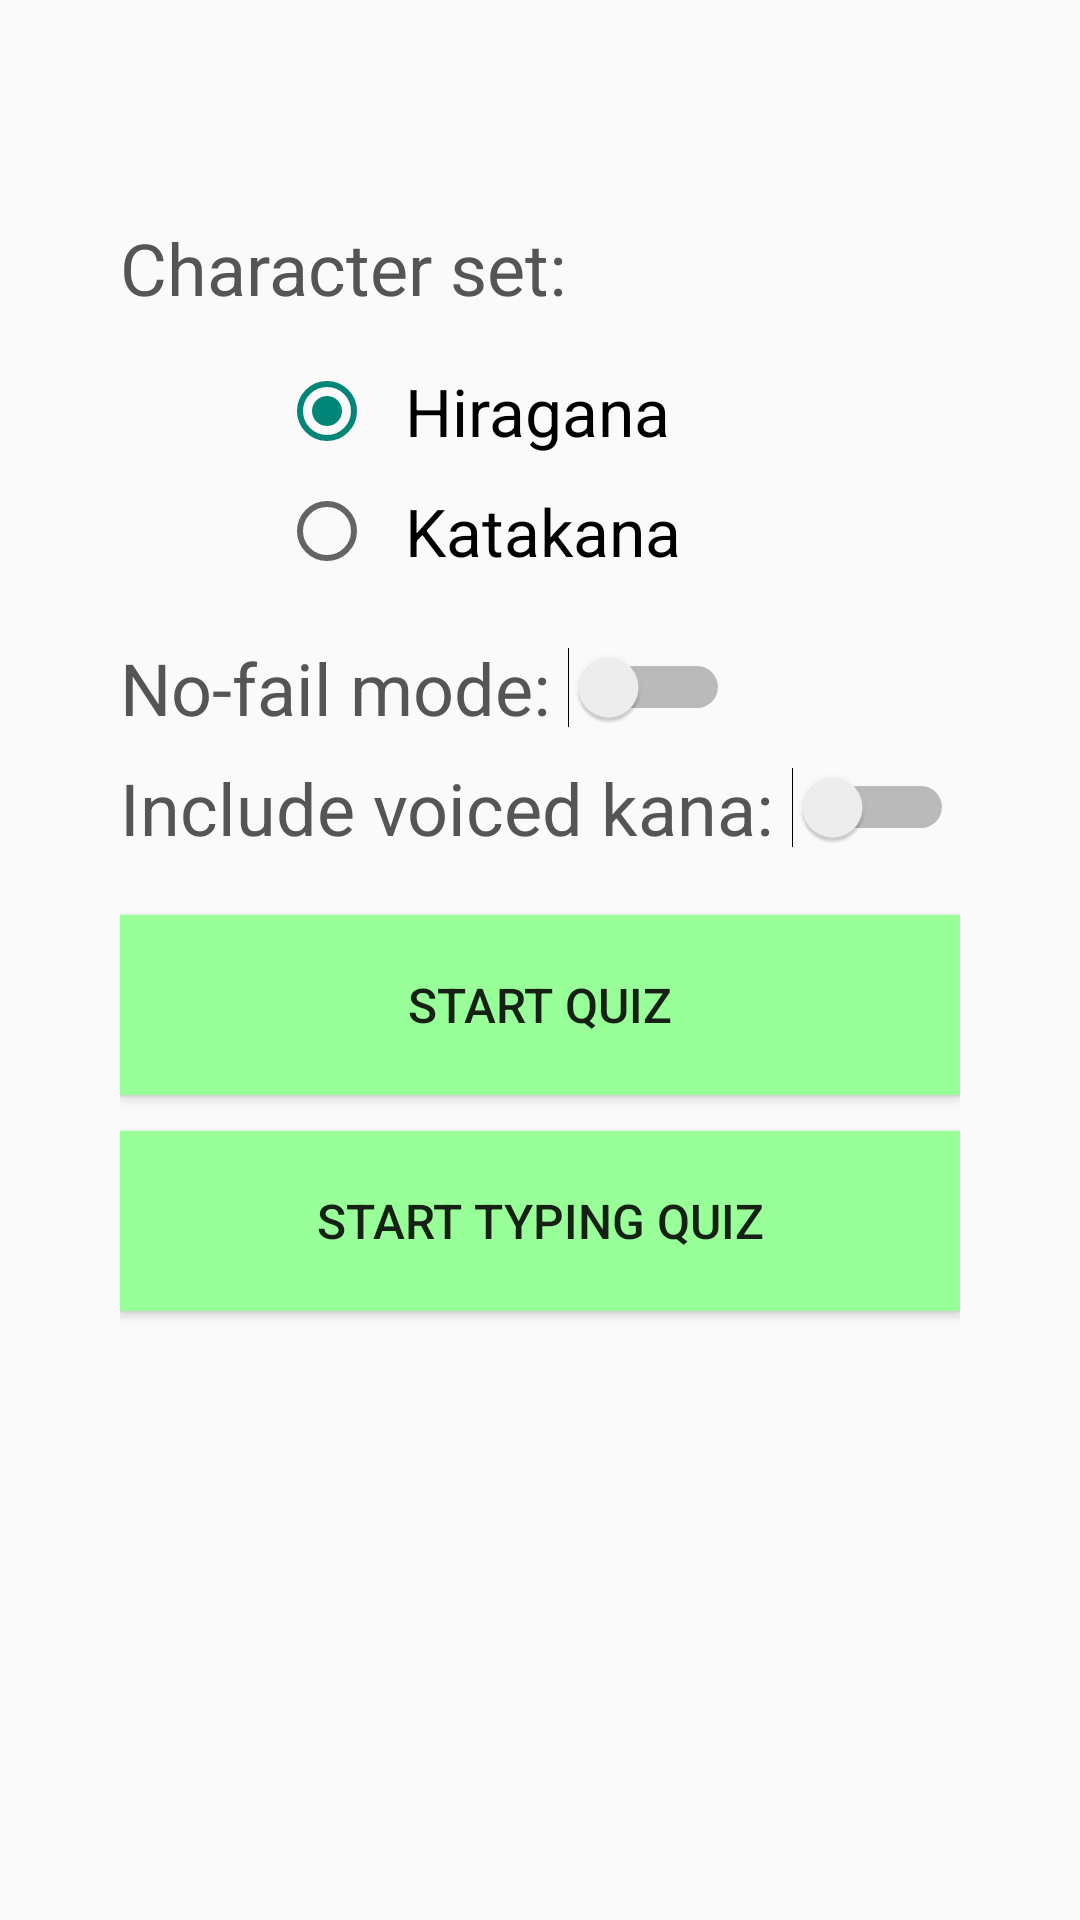

Write the Android layout XML for this screen, with the resource values it uses.
<!-- AndroidManifest.xml: application theme AppTheme -->
<!-- res/layout/quiz_setup_layout.xml -->
<?xml version="1.0" encoding="utf-8"?>
<FrameLayout xmlns:android="http://schemas.android.com/apk/res/android"
    android:layout_width="fill_parent"
    android:layout_height="fill_parent"
    android:layout_alignParentTop="true"
    android:layout_centerHorizontal="true"
    android:layout_marginTop="80dp">

    <RelativeLayout xmlns:android="http://schemas.android.com/apk/res/android"
        android:layout_width="match_parent" android:layout_height="414dp"
        android:layout_gravity="right|center_vertical"
        android:layout_marginBottom="40dp"
        android:paddingBottom="20dp"
        android:layout_marginLeft="40dp"
        android:layout_marginRight="40dp">

        <RadioGroup
            android:orientation="vertical"
            android:layout_width="wrap_content"
            android:layout_height="80dp"
            android:id="@+id/quiz_type_selection"
            android:layout_marginTop="40dp"
            android:layout_alignParentTop="true"
            android:layout_centerHorizontal="true"
            android:paddingRight="40dp"
            android:layout_marginBottom="20dp">

            <RadioButton
                android:layout_width="wrap_content"
                android:layout_height="wrap_content"
                android:text="Hiragana"
                android:id="@+id/radio_hiragana"
                android:checked="true"
                android:textSize="22dp"
                android:paddingLeft="10dp"
                android:onClick="onRadioButtonClicked"
                android:layout_marginTop="8dp" />

            <RadioButton
                android:layout_width="wrap_content"
                android:layout_height="wrap_content"
                android:text="Katakana"
                android:id="@+id/radio_katakana"
                android:checked="false"
                android:textSize="22dp"
                android:paddingLeft="10dp"
                android:onClick="onRadioButtonClicked"
                android:layout_marginTop="8dp" />
        </RadioGroup>

        <Button
            android:layout_width="match_parent"
            android:layout_height="60dp"
            android:text="Start Quiz"
            android:id="@+id/start_quiz"
            android:layout_gravity="center_horizontal"
            android:clickable="true"
            android:elegantTextHeight="false"
            android:singleLine="false"
            android:background="#9F9"
            android:textSize="16dp"
            android:onClick="onGetQuiz"
            android:layout_below="@+id/quiz_type_selection"
            android:layout_centerHorizontal="true"
            android:layout_marginTop="92dp" />

        <Button
            android:layout_width="match_parent"
            android:layout_height="60dp"
            android:text="Start typing quiz"
            android:id="@+id/start_identify"
            android:layout_gravity="center_horizontal"
            android:clickable="true"
            android:elegantTextHeight="false"
            android:singleLine="false"
            android:background="#9F9"
            android:textSize="16dp"
            android:onClick="onGetQuiz2"
            android:layout_below="@+id/quiz_type_selection"
            android:layout_centerHorizontal="true"
            android:layout_marginTop="164dp"/>


        <TextView
            android:layout_width="wrap_content"
            android:layout_height="wrap_content"
            android:textAppearance="?android:attr/textAppearanceMedium"
            android:text="Character set:"
            android:id="@+id/CharacterSetLabel"
            android:layout_alignParentTop="true"
            android:layout_alignLeft="@+id/start_quiz"
            android:layout_alignStart="@+id/start_quiz"
            android:textSize="24dp"
            android:textColor="#555" />

        <Switch
            android:layout_width="wrap_content"
            android:layout_height="wrap_content"
            android:id="@+id/switch1"
            android:text="No-fail mode: "
            android:textSize="24dp"
            android:layout_below="@+id/quiz_type_selection"
            android:layout_alignLeft="@+id/start_quiz"
            android:layout_alignStart="@+id/start_quiz"
            android:textAppearance="?android:attr/textAppearanceMedium"
            android:textColor="#555"
            android:onClick="onSwitchEasy"/>
        <Switch
            android:layout_width="wrap_content"
            android:layout_height="wrap_content"
            android:id="@+id/switch2"
            android:text="Include voiced kana: "
            android:textSize="24dp"
            android:layout_below="@+id/quiz_type_selection"
            android:layout_alignLeft="@+id/start_quiz"
            android:layout_alignStart="@+id/start_quiz"
            android:textAppearance="?android:attr/textAppearanceMedium"
            android:textColor="#555"
            android:onClick="onSwitchVoiced"
            android:layout_marginTop="40dp" />

    </RelativeLayout>
</FrameLayout>
<!-- resources referenced by this layout -->
<resources>
  <style name="AppTheme" parent="Theme.AppCompat.Light.DarkActionBar">
          
      </style>
</resources>
